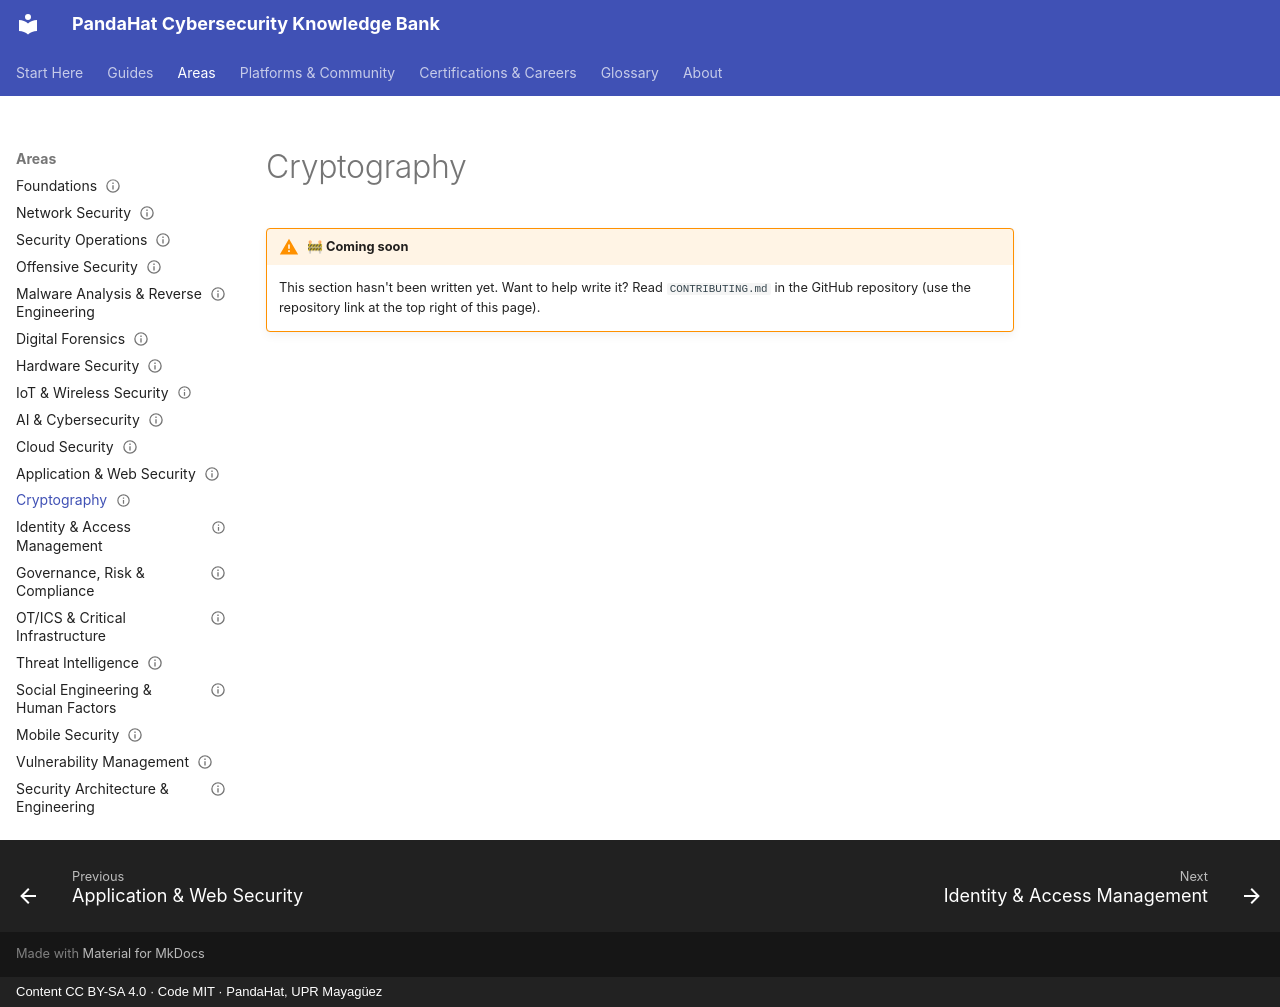

repository: pandahat-uprm/Pandahat-Cybersecurity-Knowledge-Bank · page: areas/cryptography/index.html · generator: mkdocs · copyright: Content CC BY-SA 4.0 · Code MIT · PandaHat, UPR Mayagüez

---
title: "Cryptography"
status: stub
last_reviewed: 2026-09-22
---

# Cryptography

!!! warning "🚧 Coming soon"
    This section hasn't been written yet. Want to help write it? Read `CONTRIBUTING.md` in the GitHub repository (use the repository link at the top right of this page).
